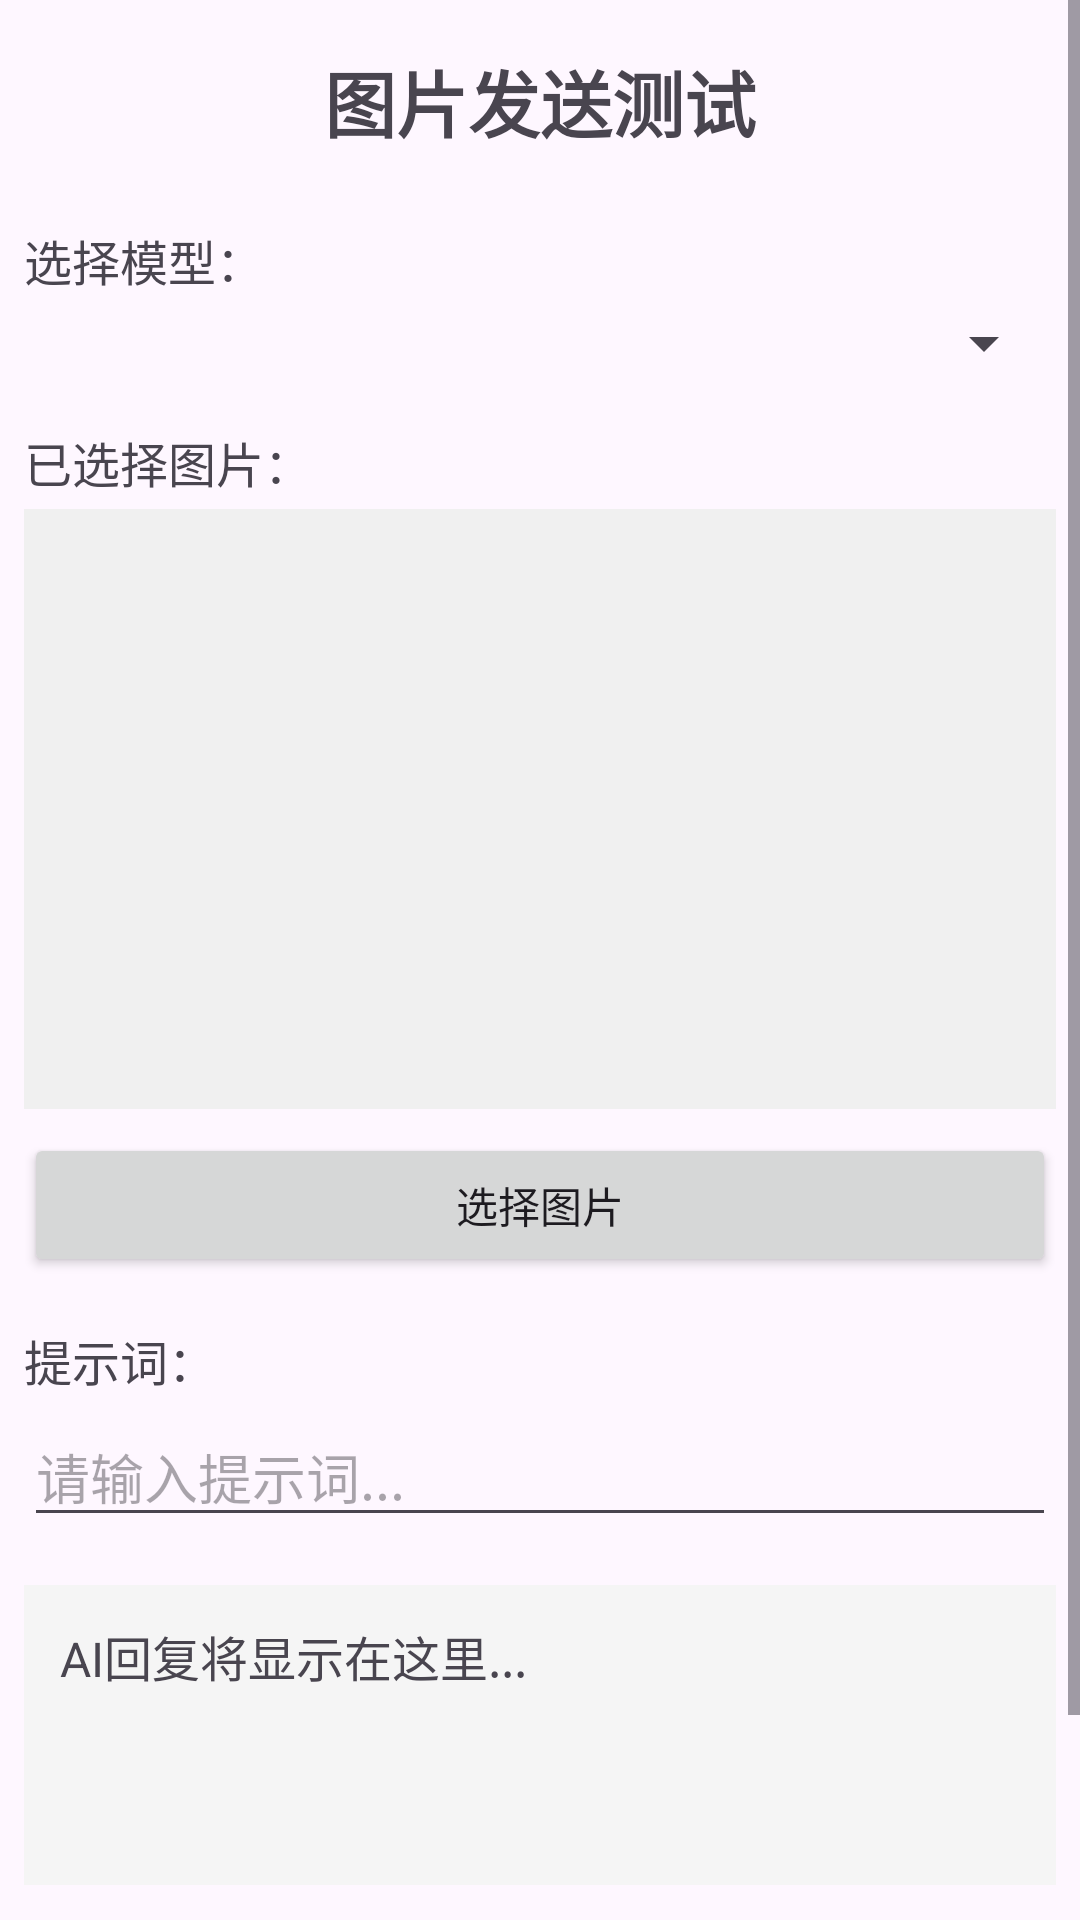

This screen was rendered from an Android layout file. Write that file and the resources it references.
<!-- AndroidManifest.xml: application theme Theme.AIChat -->
<!-- res/layout/activity_img_test.xml -->
<?xml version="1.0" encoding="utf-8"?>
<ScrollView xmlns:android="http://schemas.android.com/apk/res/android"
    xmlns:tools="http://schemas.android.com/tools"
    android:layout_width="match_parent"
    android:layout_height="match_parent"
    tools:context=".ui.activity.ImgTestActivity">

    <LinearLayout
        android:layout_width="match_parent"
        android:layout_height="match_parent"
        android:orientation="vertical">

        <TextView
            android:layout_width="match_parent"
            android:layout_height="wrap_content"
            android:gravity="center"
            android:padding="16dp"
            android:text="图片发送测试"
            android:textSize="24sp"
            android:textStyle="bold" />

        
        <LinearLayout
            android:layout_width="match_parent"
            android:layout_height="wrap_content"
            android:orientation="vertical"
            android:padding="8dp">

            <TextView
                android:layout_width="wrap_content"
                android:layout_height="wrap_content"
                android:text="选择模型："
                android:textSize="16sp" />

            <Spinner
                android:id="@+id/spinnerModels"
                android:layout_width="match_parent"
                android:layout_height="wrap_content"
                android:layout_marginTop="4dp" />

            <ProgressBar
                android:id="@+id/progressBar"
                android:layout_width="wrap_content"
                android:layout_height="wrap_content"
                android:layout_gravity="center"
                android:layout_marginTop="8dp"
                android:visibility="gone" />
        </LinearLayout>

        
        <LinearLayout
            android:layout_width="match_parent"
            android:layout_height="wrap_content"
            android:orientation="vertical"
            android:padding="8dp">

            <TextView
                android:layout_width="wrap_content"
                android:layout_height="wrap_content"
                android:text="已选择图片："
                android:textSize="16sp" />

            <ImageView
                android:id="@+id/imagePreview"
                android:layout_width="match_parent"
                android:layout_height="200dp"
                android:layout_marginTop="4dp"
                android:src="@drawable/yiyi_label"
                android:adjustViewBounds="true"
                android:background="#f0f0f0"
                android:scaleType="centerInside" />

            <Button
                android:id="@+id/btnSelectImage"
                android:layout_width="match_parent"
                android:layout_height="wrap_content"
                android:layout_marginTop="8dp"
                android:text="选择图片" />
        </LinearLayout>

        
        <LinearLayout
            android:layout_width="match_parent"
            android:layout_height="wrap_content"
            android:orientation="vertical"
            android:padding="8dp">

            <TextView
                android:layout_width="wrap_content"
                android:layout_height="wrap_content"
                android:text="提示词："
                android:textSize="16sp" />

            <EditText
                android:id="@+id/etPrompt"
                android:layout_width="match_parent"
                android:layout_height="wrap_content"
                android:layout_marginTop="4dp"
                android:hint="请输入提示词..." />
        </LinearLayout>

        
        <ScrollView
            android:layout_width="match_parent"
            android:layout_height="0dp"
            android:layout_weight="1"
            android:padding="8dp">

            <TextView
                android:id="@+id/tvAIResponse"
                android:layout_width="match_parent"
                android:layout_height="wrap_content"
                android:background="#f5f5f5"
                android:minHeight="100dp"
                android:padding="12dp"
                android:text="AI回复将显示在这里..."
                android:textSize="16sp" />
        </ScrollView>

        
        <Button
            android:id="@+id/btnSend"
            android:layout_width="match_parent"
            android:layout_height="wrap_content"
            android:layout_margin="16dp"
            android:text="发送消息" />

    </LinearLayout>
</ScrollView>
<!-- resources referenced by this layout -->
<resources>
  <style name="Theme.AIChat" parent="Theme.AppCompat.NoActionBar">
          
  
  
  
      </style>
</resources>
